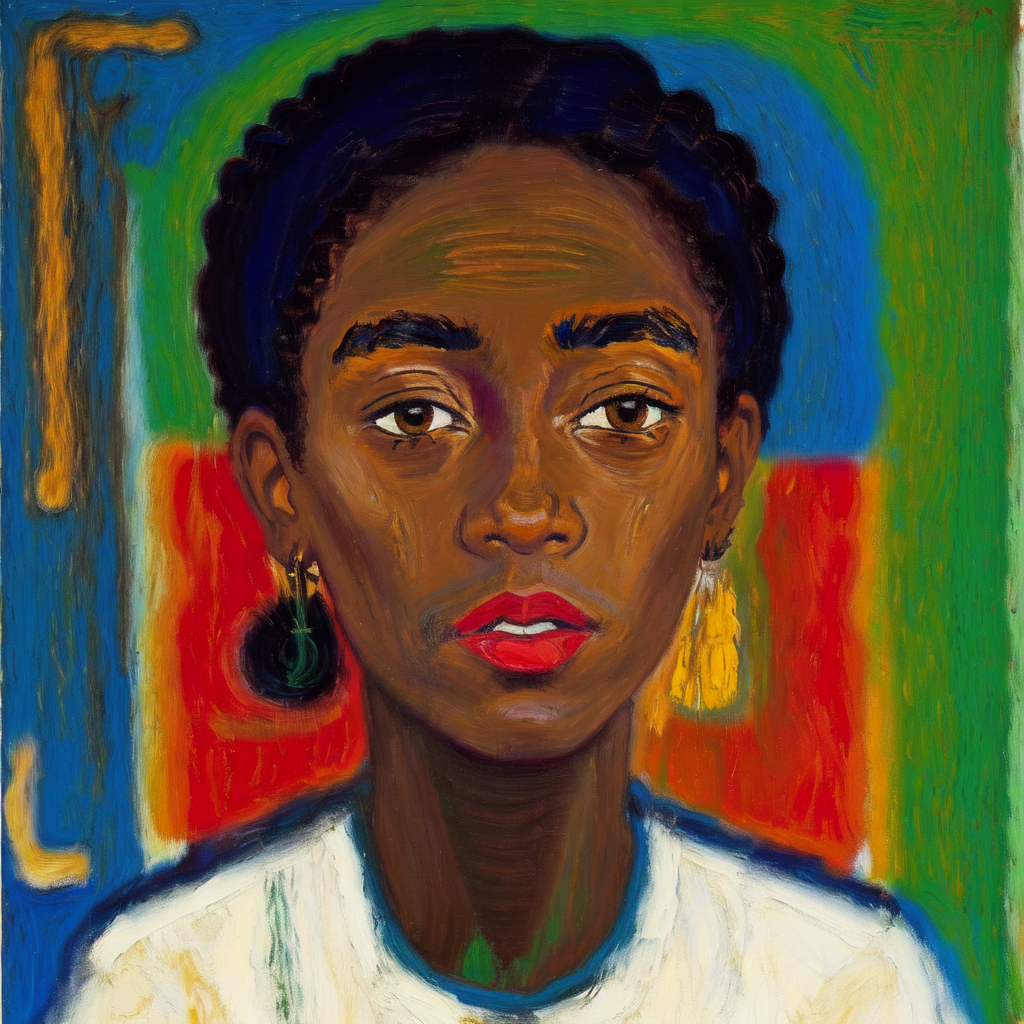
Generation parameters embedded in this image by AUTOMATIC1111 Stable Diffusion web UI or a fork of it (Forge, ...) (PNG 'parameters' text chunk):
Masterpiece. Oil Painting. Pastel Painting. Portrait of black woman. Inspired by the works of Basquiat, Picasso, van Gogh, Georges Braque, Kadisnky. beautiful, work of genius, beautiful composition. Detailed. Cubism. Beautiful face, beautiful nose, beautiful eyes, beautiful hair, cute, pretty, happy, serene.
Negative prompt: art frame, bad art, bad face, watermark, text, cropped, out of frame, worst quality, low quality, jpeg artifacts, ugly, duplicate, morbid, mutilated, extra fingers, mutated hands, poorly drawn hands, poorly drawn face, mutation, deformed, blurry, dehydrated, bad anatomy, bad proportions, extra limbs, cloned face, disfigured, gross proportions, malformed limbs, missing arms, missing legs, extra arms, extra legs, fused fingers, too many fingers, long neck, framed, duplicate, nonsense, bad details, close-up, realistic, photo-realistic, bad hair, weird hairstyle, photo, tattoos, watermarks, text, ugly, long face, long neck, bad anatomy, disproportion, large face, large head, big face, big head, yellow face, unfinished, bad eyes, bad eyelashes, face tattoos, eye makeup, bad jewelry, ugly face.
Steps: 20, Sampler: Euler a, CFG scale: 7, Seed: 935184594, Size: 512x512, Model hash: 9da0c2b94d, Model: oilPainting_oilPaintingV10, Denoising strength: 0.35, Hires upscale: 2, Hires upscaler: Latent